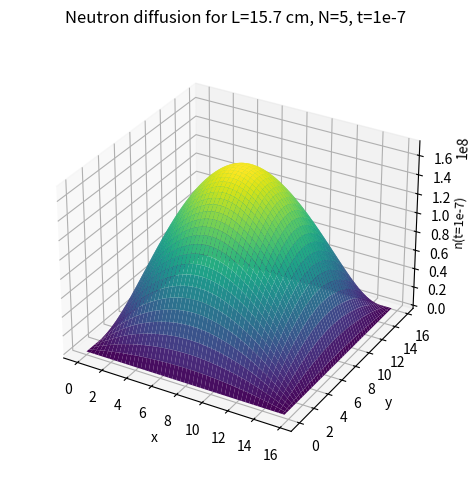
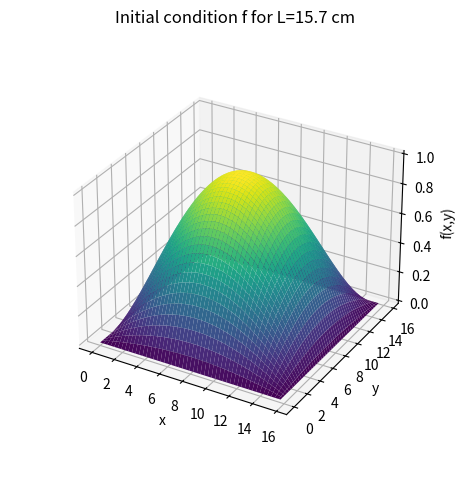

The matplotlib source for these figures, in order:
import numpy as np
import matplotlib.pyplot as plt
from scipy.integrate import dblquad

# We want to solve the 2D diffusion equation for a neutron in cartesian coordinates with Dirichlet boundary conditions.

# Initial condition for the function that enters the integral for a_pq:
def f(x, y, L):
    return (1 - (x / L)) * (1 - (y / L)) * x * y / (L / 4)**2

# Parameters of the problem:
L_val = 15.7 # [cm]. We want criticality so we work with L > Lcrit (see below)
N = 5 # Number of a_pq that get printed (and computed). In this case we get up to a_55
mu_val = 2.3446e5 # [m^2/s]. Diffusion constant
eta_val = 1.8958e8 # [1/s]. Neutron diffusion rate

# Computing the critical lenght:
Lcrit = np.pi * np.sqrt(2 * mu_val / eta_val)
print(f"The critical lenght is {Lcrit} m")

# Calculation of the integral to find a_p. 
# First define the function to be integrated:
def integrand(x, y, p, q, L):
    return f(x, y, L) * np.sin(p * np.pi * x / L) * np.sin(q * np.pi * y / L)

# Initializing a_pq:
aa = np.zeros((N, N))

# Computing and printing a_pq:
for p in range(N):
    for q in range(N):
        integral_val, _ = dblquad(integrand, 0, L_val, lambda x: 0, lambda x: L_val, args=(p+1, q+1, L_val))
        aa[p, q] = 4 / L_val**2 * integral_val
for p in range(1, N+1): # We only print in the range 1 <= p <= 5 with q <= p.
    for q in range(1, N+1):
        print(f"p = {p}, q = {q}: a{(p, q)} = {aa[p-1, q-1]}") 

# Solving the diffusion equation:
def n_func(x, y, t, L):
    result = 0 # Initializing the result 
    for i in range(N):
        for j in range(N):
            result += aa[i, j] * np.exp(eta_val * t - mu_val * ((i + 1) * np.pi / L)**2 * t - mu_val * ((j + 1) * np.pi / L_val)**2 * t) * np.sin((i + 1) * np.pi * x / L_val) * np.sin((j + 1) * np.pi * y / L_val)
    return result

# Plotting the solution surface at t=1e-7:
t_val = 1e-7
x_vals = np.linspace(0, L_val, 100)
y_vals = np.linspace(0, L_val, 100)
X, Y = np.meshgrid(x_vals, y_vals)
N_vals = n_func(X, Y, t_val, L_val)

fig = plt.figure(constrained_layout=True)
ax = fig.add_subplot(111, projection='3d')
ax.plot_surface(X, Y, N_vals, cmap='viridis')
ax.set_title("Neutron diffusion for L=15.7 cm, N=5, t=1e-7")
ax.set_xlabel("x")
ax.set_ylabel("y")
ax.set_zlabel("n(t=1e-7)", fontsize = 9, labelpad=0.2)
ax.set_box_aspect(aspect=None, zoom=0.9)
plt.show()

# Plotting the initial condition:
f_vals = f(X, Y, L_val)
fig2 = plt.figure(constrained_layout=True)
ax2 = fig2.add_subplot(111, projection='3d')
ax2.plot_surface(X, Y, f_vals, cmap='viridis')
ax2.set_title("Initial condition f for L=15.7 cm")
ax2.set_xlabel("x")
ax2.set_ylabel("y")
ax2.set_zlabel("f(x,y)")
ax2.set_box_aspect(aspect=None, zoom=0.82)
plt.show()

